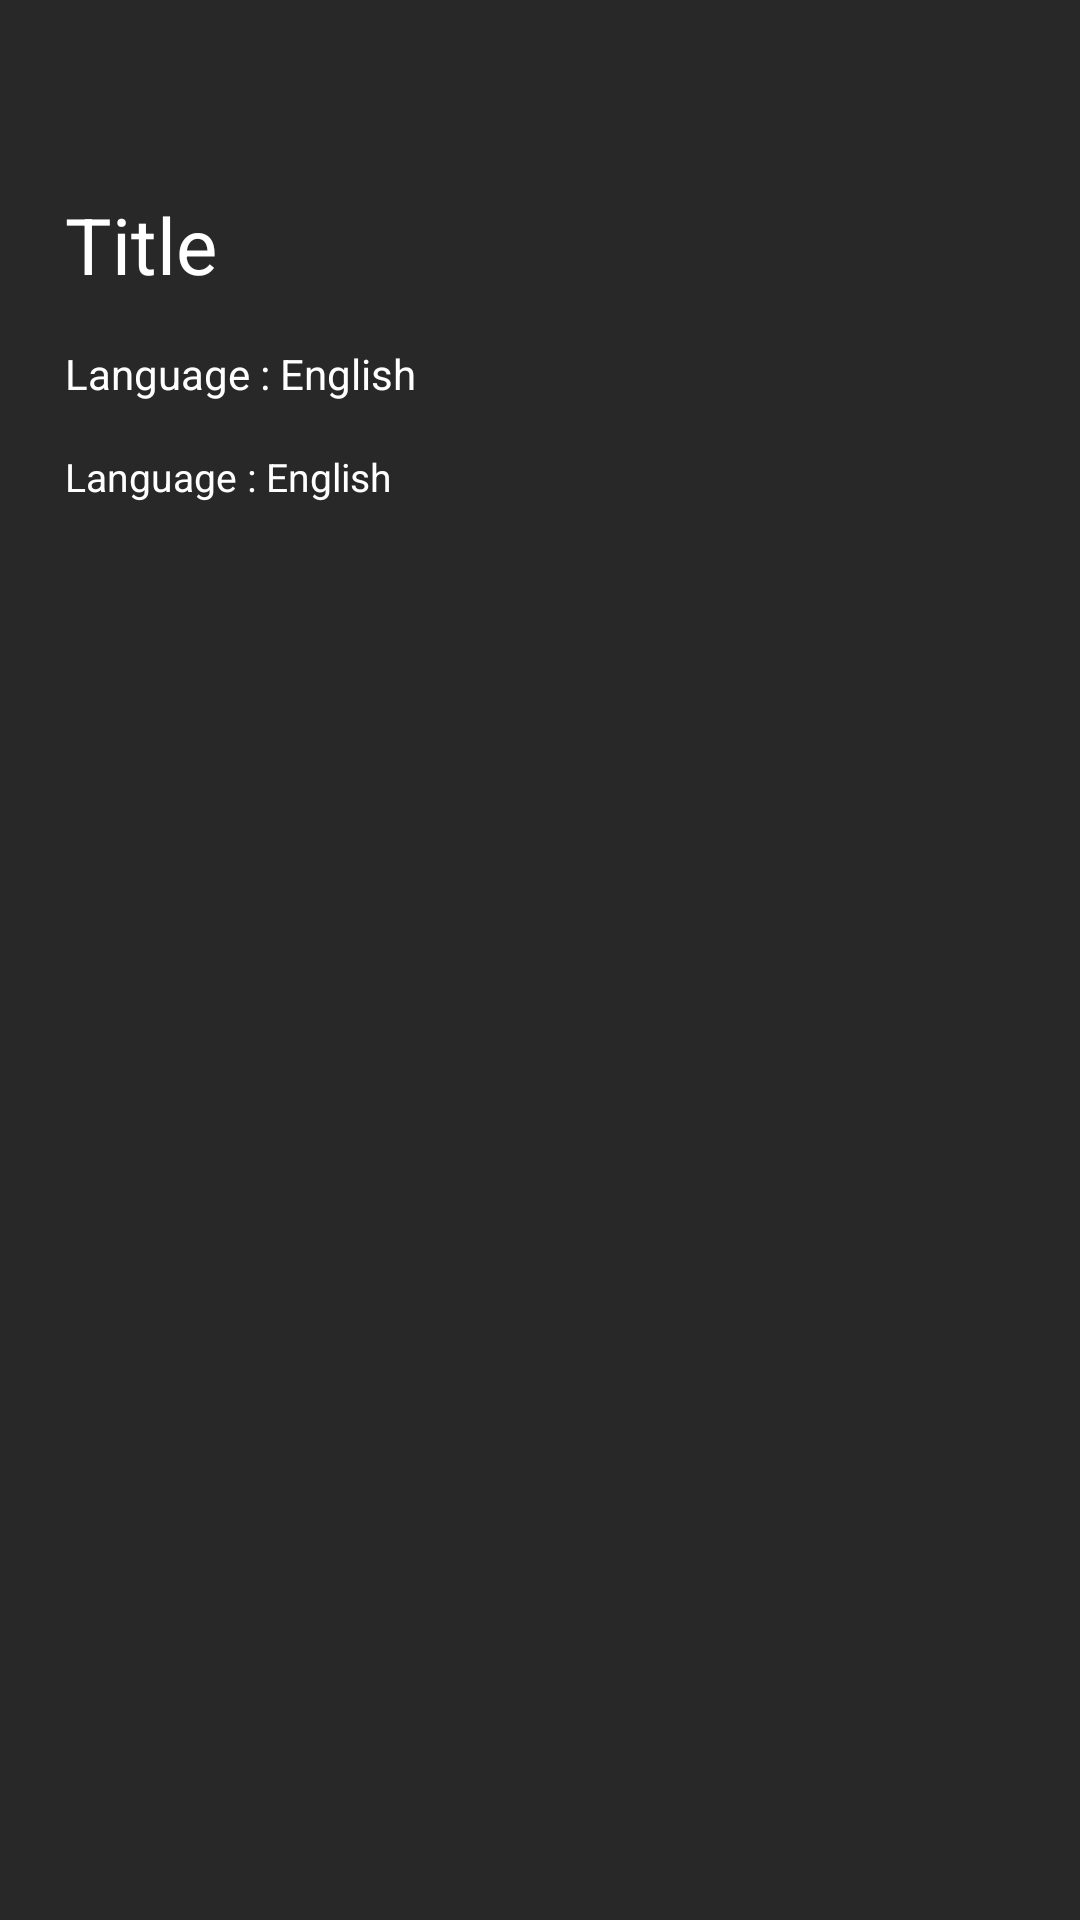

Here is an Android app screen rendered from its layout file. Give the layout XML and the strings, colors and styles it references.
<!-- AndroidManifest.xml: application theme Theme.MyTvApp -->
<!-- res/layout/fragment_home.xml -->
<?xml version="1.0" encoding="utf-8"?>
<layout>

    <androidx.constraintlayout.widget.ConstraintLayout xmlns:android="http://schemas.android.com/apk/res/android"
        xmlns:app="http://schemas.android.com/apk/res-auto"
        xmlns:tools="http://schemas.android.com/tools"
        android:layout_width="match_parent"
        android:layout_height="match_parent"
        android:background="#282828"
        tools:context=".MainActivity">

        <androidx.constraintlayout.widget.Guideline
            android:id="@+id/guideline_center"
            android:layout_width="wrap_content"
            android:layout_height="wrap_content"
            android:orientation="horizontal"
            app:layout_constraintGuide_percent=".5" />

        <androidx.constraintlayout.widget.Guideline
            android:id="@+id/guideline_top"
            android:layout_width="wrap_content"
            android:layout_height="wrap_content"
            android:orientation="horizontal"
            app:layout_constraintGuide_percent=".1" />

        <androidx.constraintlayout.widget.Guideline
            android:id="@+id/guideline_start"
            android:layout_width="wrap_content"
            android:layout_height="wrap_content"
            android:orientation="vertical"
            app:layout_constraintGuide_percent=".06" />

        <ImageView
            android:id="@+id/img_banner"
            android:layout_width="0dp"
            android:layout_height="0dp"
            android:adjustViewBounds="true"
            app:layout_constraintDimensionRatio="16:9"
            app:layout_constraintEnd_toEndOf="parent"
            app:layout_constraintTop_toTopOf="parent"
            app:layout_constraintWidth_default="percent"
            app:layout_constraintWidth_percent=".6" />

        <View
            android:id="@+id/gradient_horizontal"
            android:layout_width="0dp"
            android:layout_height="0dp"
            app:layout_constraintWidth_default="percent"
            app:layout_constraintWidth_percent=".7"
            app:layout_constraintStart_toStartOf="@+id/guideline_start"
            app:layout_constraintTop_toTopOf="parent"
            app:layout_constraintBottom_toBottomOf="parent"
            android:background="@drawable/banner_gradient"
            />

        <TextView
            android:id="@+id/title"
            android:layout_width="0dp"
            android:text="Title"
            android:textSize="26sp"
            android:textColor="#fff"
            app:layout_constraintWidth_default="percent"
            app:layout_constraintWidth_percent=".4"
            app:layout_constraintTop_toTopOf="@+id/guideline_top"
            app:layout_constraintStart_toStartOf="@+id/guideline_start"
            android:layout_height="wrap_content"/>

        <TextView
            android:id="@+id/subtitle"
            android:layout_width="wrap_content"
            android:text="Language : English"
            android:textSize="14sp"
            android:textColor="#fff"
            android:layout_marginTop="16dp"
            app:layout_constraintTop_toBottomOf="@+id/title"
            app:layout_constraintStart_toStartOf="@+id/guideline_start"
            android:layout_height="wrap_content"/>

        <TextView
            android:id="@+id/description"
            android:layout_width="0dp"
            android:text="Language : English"
            android:textSize="13sp"
            android:textColor="#fff"
            android:layout_marginTop="16dp"
            android:maxLines="4"
            android:lineSpacingMultiplier="1.2"
            app:layout_constraintWidth_default="percent"
            app:layout_constraintWidth_percent=".4"
            app:layout_constraintTop_toBottomOf="@+id/subtitle"
            app:layout_constraintStart_toStartOf="@+id/guideline_start"
            android:layout_height="wrap_content"/>

        <androidx.fragment.app.FragmentContainerView
            android:id="@+id/list_fragment"
            android:layout_width="0dp"
            android:layout_height="0dp"
            app:layout_constraintStart_toStartOf="parent"
            app:layout_constraintEnd_toEndOf="parent"
            app:layout_constraintTop_toBottomOf="@+id/guideline_center"
            app:layout_constraintBottom_toBottomOf="parent"
            />

    </androidx.constraintlayout.widget.ConstraintLayout>
</layout>
<!-- resources referenced by this layout -->
<resources>
  <style name="Theme.MyTvApp" parent="@style/Theme.Leanback" />
</resources>
